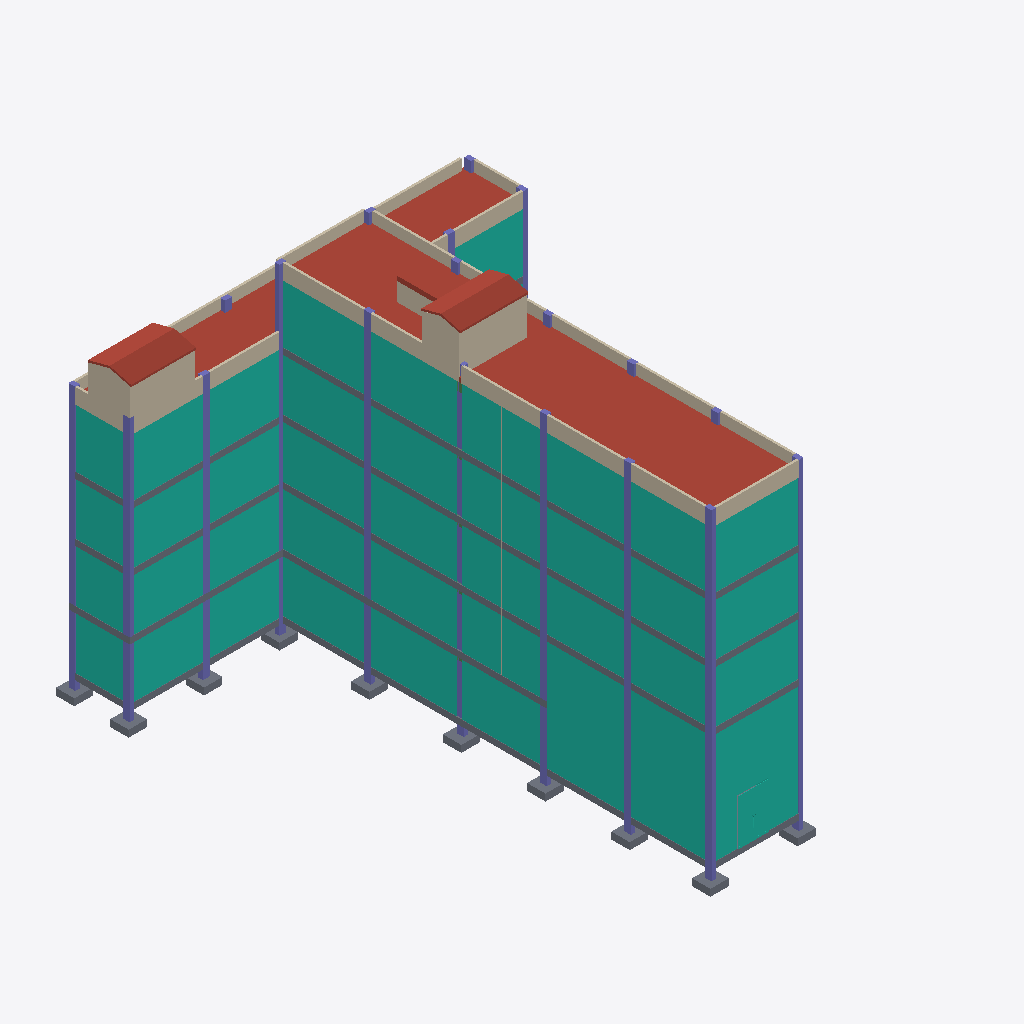
Isometric view of an IFC building model (IFC-SPF (STEP), schema IFC4, length unit millimetre), seen from the south-west, elements coloured by IFC class (only those large enough to see are counted): 21 walls (beige), 19 columns (violet), 15 slabs (grey), 10 curtain walls (teal), 5 roofs (red-brown).
Extent 26.9 m × 32.8 m × 23.8 m (x, y, z). Storeys (7): FOUNDATION at -1.00 m; Ground Floor at 0.00 m; Level 1 at 3.80 m; Level 2 at 7.60 m; Level 3 at 11.40 m; Level 4 at 15.20 m; Roof at 19.00 m. Elements (677): 212 IfcBuildingElementProxy, 190 IfcFurniture, 99 IfcBeam, 51 IfcWall, 37 IfcDoor, 28 IfcSlab, 23 IfcCurtainWall, 22 IfcColumn, 9 IfcStair, 5 IfcRoof, 1 IfcRailing.

HEADER;
FILE_DESCRIPTION(('Redacted'),'2;1');
FILE_NAME('14','2025-06-12T16:22:51+01:00',('User_14'),('Organization_14'),'Redacted','Redacted','Authorized_14');
FILE_SCHEMA(('IFC4'));
ENDSEC;
DATA;
#29=IFCPROJECT('0LCG$xUIL9uv6USI2khEWf',#18,'Project_14','Redacted','AnonymizedSubmission','Anonymous Project 14','Project Status',(#24),#129404);
#64=IFCSITE('0LCG$xUIL9uv6USI2khEWh',#18,'Default',$,$,#63,$,$,.ELEMENT.,(51,30,23,112487),(0,-7,-37,-956022),0.0,$,$);
#34=IFCBUILDING('0LCG$xUIL9uv6USI2khEWe',#18,'Building_14',$,$,#32,$,'Building_14',.ELEMENT.,$,$,#33);
#38=IFCBUILDINGSTOREY('34tTXKSOL3lwpRQy_xj1zu',#18,'FOUNDATION',$,'Level:Circle Head - Project Datum',#37,$,'FOUNDATION',.ELEMENT.,-1000.0);
#41=IFCBUILDINGSTOREY('3Zu5Bv0LOHrPC10026FoQQ',#18,'Ground Floor',$,'Level:Circle Head - Project Datum',#40,$,'Ground Floor',.ELEMENT.,0.0);
#45=IFCBUILDINGSTOREY('15Z0v90RiHrPC20026FoKR',#18,'Level 1',$,'Level:Circle Head - Project Datum',#44,$,'Level 1',.ELEMENT.,3800.0);
#49=IFCBUILDINGSTOREY('3LEBekm6j8Pwp3$P53i2aE',#18,'Level 2',$,'Level:Circle Head - Project Datum',#48,$,'Level 2',.ELEMENT.,7600.0);
#53=IFCBUILDINGSTOREY('3LEBekm6j8Pwp3$P53i2a7',#18,'Level 3',$,'Level:Circle Head - Project Datum',#52,$,'Level 3',.ELEMENT.,11400.0);
#57=IFCBUILDINGSTOREY('3LEBekm6j8Pwp3$P53i2d_',#18,'Level 4',$,'Level:Circle Head - Project Datum',#56,$,'Level 4',.ELEMENT.,15200.0);
#61=IFCBUILDINGSTOREY('3LEBekm6j8Pwp3$P53i2dt',#18,'Roof',$,'Level:Circle Head - Project Datum',#60,$,'Roof',.ELEMENT.,19000.0);
#2458=IFCROOF('1AHDw7ZuP8EAK3EvnKEcEg',#18,'Basic Roof:Roof_300mm with Finish:321174',$,'Basic Roof:Roof_300mm with Finish',#2425,#2426,'321174',.NOTDEFINED.);
#11083=IFCCURTAINWALL('34tTXKSOL3lwpRQy_xjToh',#18,'Curtain Wall:Curtain_Wall-Exterior_Glazing:325462',$,'Curtain Wall:Curtain_Wall-Exterior_Glazing',#11082,$,'325462',.NOTDEFINED.);
#47859=IFCCURTAINWALL('34tTXKSOL3lwpRQy_xj0st',#18,'Curtain Wall:Curtain_Wall-Exterior_Glazing:337482',$,'Curtain Wall:Curtain_Wall-Exterior_Glazing',#47858,$,'337482',.NOTDEFINED.);
#13626=IFCCURTAINWALL('34tTXKSOL3lwpRQy_xjTDY',#18,'Curtain Wall:Curtain_Wall-Exterior_Glazing:325791',$,'Curtain Wall:Curtain_Wall-Exterior_Glazing',#13625,$,'325791',.NOTDEFINED.);
#5997=IFCCURTAINWALL('34tTXKSOL3lwpRQy_xjTyR',#18,'Curtain Wall:Curtain_Wall-Exterior_Glazing:324838',$,'Curtain Wall:Curtain_Wall-Exterior_Glazing',#5996,$,'324838',.NOTDEFINED.);
#8540=IFCCURTAINWALL('34tTXKSOL3lwpRQy_xjTtP',#18,'Curtain Wall:Curtain_Wall-Exterior_Glazing:325156',$,'Curtain Wall:Curtain_Wall-Exterior_Glazing',#8539,$,'325156',.NOTDEFINED.);
#3845=IFCCURTAINWALL('34tTXKSOL3lwpRQy_xjTa4',#18,'Curtain Wall:Curtain_Wall-Exterior_Glazing:324345',$,'Curtain Wall:Curtain_Wall-Exterior_Glazing',#3844,$,'324345',.NOTDEFINED.);
#16169=IFCCURTAINWALL('34tTXKSOL3lwpRQy_xj2F5',#18,'Curtain Wall:Curtain_Wall-Exterior_Glazing:329784',$,'Curtain Wall:Curtain_Wall-Exterior_Glazing',#16168,$,'329784',.NOTDEFINED.);
#17984=IFCCURTAINWALL('34tTXKSOL3lwpRQy_xj21s',#18,'Curtain Wall:Curtain_Wall-Exterior_Glazing:330635',$,'Curtain Wall:Curtain_Wall-Exterior_Glazing',#17983,$,'330635',.NOTDEFINED.);
#19799=IFCCURTAINWALL('34tTXKSOL3lwpRQy_xj2Pz',#18,'Curtain Wall:Curtain_Wall-Exterior_Glazing:331136',$,'Curtain Wall:Curtain_Wall-Exterior_Glazing',#19798,$,'331136',.NOTDEFINED.);
#3302=IFCROOF('1G1eXgIUb9$hwTa$EekSqn',#18,'Basic Roof:Roof_300mm with Finish:322309',$,'Basic Roof:Roof_300mm with Finish',#3272,#3273,'322309',.NOTDEFINED.);
#1001=IFCSLAB('1vUmlHAJrByhOY0gGLp0MN',#18,'Floor:Floor-Grnd-Susp_65Scr-80Ins-100Blk-75PC:318491',$,'Floor:Floor-Grnd-Susp_65Scr-80Ins-100Blk-75PC',#990,#1000,'318491',.FLOOR.);
#1417=IFCSLAB('1vUmlHAJrByhOY0gGLp0Nz',#18,'Floor:Floor-Grnd-Susp_65Scr-80Ins-100Blk-75PC:318577',$,'Floor:Floor-Grnd-Susp_65Scr-80Ins-100Blk-75PC',#1402,#1416,'318577',.FLOOR.);
#51965=IFCWALL('34tTXKSOL3lwpRQy_xj0Qk',#18,'Basic Wall:Wall-Ext_150Bwk:339283',$,'Basic Wall:Wall-Ext_150Bwk',#51953,#51957,'339283',.NOTDEFINED.);
#1269=IFCSLAB('1vUmlHAJrByhOY0gGLp0Nj',#18,'Floor:Floor-Grnd-Susp_65Scr-80Ins-100Blk-75PC:318561',$,'Floor:Floor-Grnd-Susp_65Scr-80Ins-100Blk-75PC',#1254,#1268,'318561',.FLOOR.);
#52230=IFCWALL('34tTXKSOL3lwpRQy_xj1jU',#18,'Basic Wall:Wall-Ext_150Bwk:340131',$,'Basic Wall:Wall-Ext_150Bwk',#52218,#52222,'340131',.NOTDEFINED.);
#215=IFCCOLUMN('21_AMjNtX8SeqsO0Sp4Ptq',#18,'Concrete Rectangular:300 x 500mm:315669',$,'Concrete Rectangular:300 x 500mm',#214,#212,'315669',.COLUMN.);
#1565=IFCSLAB('1vUmlHAJrByhOY0gGLp0KF',#18,'Floor:Floor-Grnd-Susp_65Scr-80Ins-100Blk-75PC:318595',$,'Floor:Floor-Grnd-Susp_65Scr-80Ins-100Blk-75PC',#1550,#1564,'318595',.FLOOR.);
#1121=IFCSLAB('1vUmlHAJrByhOY0gGLp0N1',#18,'Floor:Floor-Grnd-Susp_65Scr-80Ins-100Blk-75PC:318541',$,'Floor:Floor-Grnd-Susp_65Scr-80Ins-100Blk-75PC',#1106,#1120,'318541',.FLOOR.);
#122699=IFCROOF('3zoPSnMuzCdO$4qhSMBZ25',#18,'Basic Roof:Roof_Generic-125mm:413269',$,'Basic Roof:Roof_Generic-125mm',#122657,$,'413269',.NOTDEFINED.);
#122500=IFCROOF('3zoPSnMuzCdO$4qhSMBZKd',#18,'Basic Roof:Roof_Generic-125mm:412663',$,'Basic Roof:Roof_Generic-125mm',#122453,$,'412663',.NOTDEFINED.);
#727=IFCCOLUMN('21_AMjNtX8SeqsO0Sp4Prq',#18,'Concrete Rectangular:300 x 500mm:315797',$,'Concrete Rectangular:300 x 500mm',#726,#724,'315797',.COLUMN.);
#122617=IFCWALL('3zoPSnMuzCdO$4qhSMBZDe',#18,'Basic Wall:Wall-Ext_150Bwk:413112',$,'Basic Wall:Wall-Ext_150Bwk',#122577,#122581,'413112',.NOTDEFINED.);
#32072=IFCCURTAINWALL('34tTXKSOL3lwpRQy_xj34z',#18,'Curtain Wall:Curtain_Wall-Exterior_Glazing:334528',$,'Curtain Wall:Curtain_Wall-Exterior_Glazing',#32071,$,'334528',.NOTDEFINED.);
#51724=IFCWALL('34tTXKSOL3lwpRQy_xj0AY',#18,'Basic Wall:Wall-Ext_150Bwk:338271',$,'Basic Wall:Wall-Ext_150Bwk',#51709,#51713,'338271',.NOTDEFINED.);
#51901=IFCWALL('34tTXKSOL3lwpRQy_xj0UH',#18,'Basic Wall:Wall-Ext_150Bwk:339052',$,'Basic Wall:Wall-Ext_150Bwk',#51889,#51893,'339052',.NOTDEFINED.);
#52090=IFCWALL('34tTXKSOL3lwpRQy_xj0Kc',#18,'Basic Wall:Wall-Ext_150Bwk:339675',$,'Basic Wall:Wall-Ext_150Bwk',#52049,#52053,'339675',.NOTDEFINED.);
#372=IFCCOLUMN('21_AMjNtX8SeqsO0Sp4Ptu',#18,'Concrete Rectangular:300 x 500mm:315673',$,'Concrete Rectangular:300 x 500mm',#371,#369,'315673',.COLUMN.);
#256=IFCCOLUMN('21_AMjNtX8SeqsO0Sp4Ptt',#18,'Concrete Rectangular:300 x 500mm:315670',$,'Concrete Rectangular:300 x 500mm',#255,#253,'315670',.COLUMN.);
#338=IFCCOLUMN('21_AMjNtX8SeqsO0Sp4Ptv',#18,'Concrete Rectangular:300 x 500mm:315672',$,'Concrete Rectangular:300 x 500mm',#337,#335,'315672',.COLUMN.);
#51868=IFCWALL('34tTXKSOL3lwpRQy_xj02j',#18,'Basic Wall:Wall-Ext_150Bwk:338768',$,'Basic Wall:Wall-Ext_150Bwk',#51813,#51817,'338768',.NOTDEFINED.);
#809=IFCCOLUMN('21_AMjNtX8SeqsO0Sp4Prs',#18,'Concrete Rectangular:300 x 500mm:315799',$,'Concrete Rectangular:300 x 500mm',#808,#806,'315799',.COLUMN.);
#686=IFCCOLUMN('21_AMjNtX8SeqsO0Sp4Prr',#18,'Concrete Rectangular:300 x 500mm:315796',$,'Concrete Rectangular:300 x 500mm',#685,#683,'315796',.COLUMN.);
#488=IFCCOLUMN('21_AMjNtX8SeqsO0Sp4Pty',#18,'Concrete Rectangular:300 x 500mm:315677',$,'Concrete Rectangular:300 x 500mm',#487,#485,'315677',.COLUMN.);
#52198=IFCWALL('34tTXKSOL3lwpRQy_xj1kt',#18,'Basic Wall:Wall-Ext_150Bwk:340042',$,'Basic Wall:Wall-Ext_150Bwk',#52144,#52148,'340042',.NOTDEFINED.);
#181=IFCCOLUMN('21_AMjNtX8SeqsO0Sp4Ptr',#18,'Concrete Rectangular:300 x 500mm:315668',$,'Concrete Rectangular:300 x 500mm',#180,#178,'315668',.COLUMN.);
#51933=IFCWALL('34tTXKSOL3lwpRQy_xj0Sx',#18,'Basic Wall:Wall-Ext_150Bwk:339142',$,'Basic Wall:Wall-Ext_150Bwk',#51921,#51925,'339142',.NOTDEFINED.);
#52029=IFCWALL('34tTXKSOL3lwpRQy_xj0Nx',#18,'Basic Wall:Wall-Ext_150Bwk:339462',$,'Basic Wall:Wall-Ext_150Bwk',#52017,#52021,'339462',.NOTDEFINED.);
#300=IFCCOLUMN('21_AMjNtX8SeqsO0Sp4Pts',#18,'Concrete Rectangular:300 x 500mm:315671',$,'Concrete Rectangular:300 x 500mm',#299,#297,'315671',.COLUMN.);
#51793=IFCWALL('34tTXKSOL3lwpRQy_xj05a',#18,'Basic Wall:Wall-Ext_150Bwk:338585',$,'Basic Wall:Wall-Ext_150Bwk',#51781,#51785,'338585',.NOTDEFINED.);
#58220=IFCROOF('3enY4nXv1DFRw$5M7q8c6j',#18,'Basic Roof:Roof_300mm with Finish:347256',$,'Basic Roof:Roof_300mm with Finish',#58179,$,'347256',.NOTDEFINED.);
#51997=IFCWALL('34tTXKSOL3lwpRQy_xj0P6',#18,'Basic Wall:Wall-Ext_150Bwk:339387',$,'Basic Wall:Wall-Ext_150Bwk',#51985,#51989,'339387',.NOTDEFINED.);
#51761=IFCWALL('34tTXKSOL3lwpRQy_xj093',#18,'Basic Wall:Wall-Ext_150Bwk:338366',$,'Basic Wall:Wall-Ext_150Bwk',#51749,#51753,'338366',.NOTDEFINED.);
#53158=IFCWALL('34tTXKSOL3lwpRQy_xj12p',#18,'Basic Wall:Wall-_250Con:342862',$,'Basic Wall:Wall-_250Con',#53146,#53150,'342862',.NOTDEFINED.);
#52941=IFCSLAB('34tTXKSOL3lwpRQy_xj1FI',#18,'Footing-Rectangular:1200 x 1200 x 450mm:342063',$,'Footing-Rectangular:1200 x 1200 x 450mm',#52931,#52940,'342063',.BASESLAB.);
#52680=IFCSLAB('34tTXKSOL3lwpRQy_xj1pQ',#18,'Footing-Rectangular:1200 x 1200 x 450mm:341799',$,'Footing-Rectangular:1200 x 1200 x 450mm',#52670,#52679,'341799',.BASESLAB.);
#891=IFCCOLUMN('21_AMjNtX8SeqsO0Sp4Pqb',#18,'Concrete Rectangular:300 x 500mm:315844',$,'Concrete Rectangular:300 x 500mm',#890,#888,'315844',.COLUMN.);
#52854=IFCSLAB('34tTXKSOL3lwpRQy_xj1FH',#18,'Footing-Rectangular:1200 x 1200 x 450mm:342060',$,'Footing-Rectangular:1200 x 1200 x 450mm',#52844,#52853,'342060',.BASESLAB.);
#52825=IFCSLAB('34tTXKSOL3lwpRQy_xj1FM',#18,'Footing-Rectangular:1200 x 1200 x 450mm:342059',$,'Footing-Rectangular:1200 x 1200 x 450mm',#52815,#52824,'342059',.BASESLAB.);
#52912=IFCSLAB('34tTXKSOL3lwpRQy_xj1FJ',#18,'Footing-Rectangular:1200 x 1200 x 450mm:342062',$,'Footing-Rectangular:1200 x 1200 x 450mm',#52902,#52911,'342062',.BASESLAB.);
#52883=IFCSLAB('34tTXKSOL3lwpRQy_xj1FG',#18,'Footing-Rectangular:1200 x 1200 x 450mm:342061',$,'Footing-Rectangular:1200 x 1200 x 450mm',#52873,#52882,'342061',.BASESLAB.);
#52651=IFCSLAB('34tTXKSOL3lwpRQy_xj1pR',#18,'Footing-Rectangular:1200 x 1200 x 450mm:341798',$,'Footing-Rectangular:1200 x 1200 x 450mm',#52641,#52650,'341798',.BASESLAB.);
#52767=IFCSLAB('34tTXKSOL3lwpRQy_xj1pN',#18,'Footing-Rectangular:1200 x 1200 x 450mm:341802',$,'Footing-Rectangular:1200 x 1200 x 450mm',#52757,#52766,'341802',.BASESLAB.);
#53086=IFCSLAB('34tTXKSOL3lwpRQy_xj1F9',#18,'Footing-Rectangular:1200 x 1200 x 450mm:342068',$,'Footing-Rectangular:1200 x 1200 x 450mm',#53076,#53085,'342068',.BASESLAB.);
#52506=IFCSLAB('34tTXKSOL3lwpRQy_xj1pS',#18,'Footing-Rectangular:1200 x 1200 x 450mm:341793',$,'Footing-Rectangular:1200 x 1200 x 450mm',#52496,#52505,'341793',.BASESLAB.);
#122557=IFCWALL('3zoPSnMuzCdO$4qhSMBZE5',#18,'Basic Wall:Wall-Ext_150Bwk:413013',$,'Basic Wall:Wall-Ext_150Bwk',#122545,#122549,'413013',.NOTDEFINED.);
#973=IFCCOLUMN('21_AMjNtX8SeqsO0Sp4Pqd',#18,'Concrete Rectangular:300 x 500mm:315846',$,'Concrete Rectangular:300 x 500mm',#972,#970,'315846',.COLUMN.);
#138=IFCCOLUMN('21_AMjNtX8SeqsO0Sp4Pto',#18,'Concrete Rectangular:300 x 500mm:315667',$,'Concrete Rectangular:300 x 500mm',#137,#135,'315667',.COLUMN.);
#850=IFCCOLUMN('21_AMjNtX8SeqsO0Sp4PqY',#18,'Concrete Rectangular:300 x 500mm:315843',$,'Concrete Rectangular:300 x 500mm',#849,#847,'315843',.COLUMN.);
#611=IFCCOLUMN('21_AMjNtX8SeqsO0Sp4Pt1',#18,'Concrete Rectangular:300 x 500mm:315680',$,'Concrete Rectangular:300 x 500mm',#610,#608,'315680',.COLUMN.);
#529=IFCCOLUMN('21_AMjNtX8SeqsO0Sp4Pt$',#18,'Concrete Rectangular:300 x 500mm:315678',$,'Concrete Rectangular:300 x 500mm',#528,#526,'315678',.COLUMN.);
#570=IFCCOLUMN('21_AMjNtX8SeqsO0Sp4Pt_',#18,'Concrete Rectangular:300 x 500mm:315679',$,'Concrete Rectangular:300 x 500mm',#569,#567,'315679',.COLUMN.);
#645=IFCCOLUMN('21_AMjNtX8SeqsO0Sp4Pt0',#18,'Concrete Rectangular:300 x 500mm:315681',$,'Concrete Rectangular:300 x 500mm',#644,#642,'315681',.COLUMN.);
#52446=IFCWALL('34tTXKSOL3lwpRQy_xj1ZH',#18,'Basic Wall:Wall-Ext_150Bwk:340780',$,'Basic Wall:Wall-Ext_150Bwk',#52388,#52392,'340780',.NOTDEFINED.);
#454=IFCCOLUMN('21_AMjNtX8SeqsO0Sp4Ptz',#18,'Concrete Rectangular:300 x 500mm:315676',$,'Concrete Rectangular:300 x 500mm',#453,#451,'315676',.COLUMN.);
#52129=IFCWALL('34tTXKSOL3lwpRQy_xj0Hx',#18,'Basic Wall:Wall-Ext_150Bwk:339846',$,'Basic Wall:Wall-Ext_150Bwk',#52110,#52114,'339846',.NOTDEFINED.);
#58283=IFCWALL('3hDb8uQe53_uWuZwnVsDle',#18,'Basic Wall:Wall-Partn_12P-75Std-12P:348443',$,'Basic Wall:Wall-Partn_12P-75Std-12P',#58250,#58254,'348443',.NOTDEFINED.);
#59249=IFCWALL('3hDb8uQe53_uWuZwnVsDqL',#18,'Basic Wall:Wall-Partn_12P-75Std-12P:350182',$,'Basic Wall:Wall-Partn_12P-75Std-12P',#59216,#59220,'350182',.NOTDEFINED.);
#59544=IFCWALL('3hDb8uQe53_uWuZwnVsDq2',#18,'Basic Wall:Wall-Partn_12P-75Std-12P:350193',$,'Basic Wall:Wall-Partn_12P-75Std-12P',#59511,#59515,'350193',.NOTDEFINED.);
#59839=IFCWALL('3hDb8uQe53_uWuZwnVsDqF',#18,'Basic Wall:Wall-Partn_12P-75Std-12P:350204',$,'Basic Wall:Wall-Partn_12P-75Std-12P',#59806,#59810,'350204',.NOTDEFINED.);
ENDSEC;
